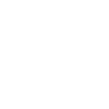
t = 0.00 s
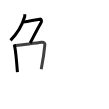
t = 3.75 s
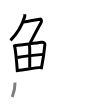
t = 7.50 s
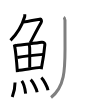
t = 11.50 s
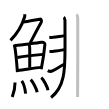
t = 15.25 s
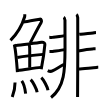
t = 19.00 s

The animated SVG that drew these frames (rendered in a browser with its animation timeline set to each time). Animation: 19 SMIL elements (animate=19); one cycle of 19.00 s.

<svg width="109px" height="109px" viewBox="0 0 px 109px" xmlns="http://www.w3.org/2000/svg" xmlns:xlink="http://www.w3.org/1999/xlink" xml:space="preserve" version="1.1"  baseProfile="full">
<path d="M24.74,14.25c0.04,0.62,0.18,1.61-0.08,2.47C23,22.25,18.25,32.5,10.49,40.37" style="fill:none;stroke:black;stroke-width:3;opacity:0">
  <animate attributeType="CSS" attributeName="opacity" from="0" to="1" begin="0s" dur="1s" repeatCount="Indefinite" fill="freeze" />
</path>
<path d="M23.89,21.88c1.93,0,13.82-2.44,15.85-2.73c1.74-0.25,2.13,2.17,1.41,3.4c-3.05,5.19-6.64,12.2-10.95,20.4" style="fill:none;stroke:black;stroke-width:3;opacity:0">
  <animate attributeType="CSS" attributeName="opacity" from="0" to="1" begin="1s" dur="1s" repeatCount="Indefinite" fill="freeze" />
</path>
<path d="M14.22,44.45c0.23,0.46,0.24,0.78,0.37,1.37c1.06,4.8,2.18,17.42,2.83,26.37" style="fill:none;stroke:black;stroke-width:3;opacity:0">
  <animate attributeType="CSS" attributeName="opacity" from="0" to="1" begin="2s" dur="1s" repeatCount="Indefinite" fill="freeze" />
</path>
<path d="M15.31,45.61c8.17-1.21,20.19-2.28,26.29-3.29c2.24-0.37,3.39,0.94,3.27,2.26c-0.42,4.84-1.85,15.54-3.64,24.6" style="fill:none;stroke:black;stroke-width:3;opacity:0">
  <animate attributeType="CSS" attributeName="opacity" from="0" to="1" begin="3s" dur="1s" repeatCount="Indefinite" fill="freeze" />
</path>
<path d="M28.52,44.27c0.93,0.6,1.13,2.05,1.16,3.6c0.12,6.84,0.03,16.53,0.03,19.92" style="fill:none;stroke:black;stroke-width:3;opacity:0">
  <animate attributeType="CSS" attributeName="opacity" from="0" to="1" begin="4s" dur="1s" repeatCount="Indefinite" fill="freeze" />
</path>
<path d="M17.35,57.5c2.66-0.47,23.54-2.93,25.74-3.13" style="fill:none;stroke:black;stroke-width:3;opacity:0">
  <animate attributeType="CSS" attributeName="opacity" from="0" to="1" begin="5s" dur="1s" repeatCount="Indefinite" fill="freeze" />
</path>
<path d="M17.84,70.37c5.88-0.51,15.16-2.17,23.28-3" style="fill:none;stroke:black;stroke-width:3;opacity:0">
  <animate attributeType="CSS" attributeName="opacity" from="0" to="1" begin="6s" dur="1s" repeatCount="Indefinite" fill="freeze" />
</path>
<path d="M15.05,82.57c0,5.23-2.21,12.94-2.79,14.43" style="fill:none;stroke:black;stroke-width:3;opacity:0">
  <animate attributeType="CSS" attributeName="opacity" from="0" to="1" begin="7s" dur="1s" repeatCount="Indefinite" fill="freeze" />
</path>
<path d="M21.76,80.83c1.76,2.41,3.43,9.04,3.87,12.79" style="fill:none;stroke:black;stroke-width:3;opacity:0">
  <animate attributeType="CSS" attributeName="opacity" from="0" to="1" begin="8s" dur="1s" repeatCount="Indefinite" fill="freeze" />
</path>
<path d="M30.69,79.69c2.27,2.2,5.87,9.04,6.44,12.46" style="fill:none;stroke:black;stroke-width:3;opacity:0">
  <animate attributeType="CSS" attributeName="opacity" from="0" to="1" begin="9s" dur="1s" repeatCount="Indefinite" fill="freeze" />
</path>
<path d="M41.3,77.62c2.36,2.21,6.11,9.09,6.7,12.53" style="fill:none;stroke:black;stroke-width:3;opacity:0">
  <animate attributeType="CSS" attributeName="opacity" from="0" to="1" begin="10s" dur="1s" repeatCount="Indefinite" fill="freeze" />
</path>
<path d="M63.69,17.2c0.71,0.47,1.13,2.12,1.28,3.06c0.06,0.4,0.07,13.44,0.05,28.72c-0.03,20.54-0.27,37.76-13.96,48.51" style="fill:none;stroke:black;stroke-width:3;opacity:0">
  <animate attributeType="CSS" attributeName="opacity" from="0" to="1" begin="11s" dur="1s" repeatCount="Indefinite" fill="freeze" />
</path>
<path d="M49.3,37.37c1.03,0,2.23,0.24,3.26,0c1.03-0.24,11.09-1.18,12.29-1.91" style="fill:none;stroke:black;stroke-width:3;opacity:0">
  <animate attributeType="CSS" attributeName="opacity" from="0" to="1" begin="12s" dur="1s" repeatCount="Indefinite" fill="freeze" />
</path>
<path d="M49.46,51.51c1.03,0,2.23,0.24,3.26,0c1.03-0.24,9.08-1.17,11.82-1.89" style="fill:none;stroke:black;stroke-width:3;opacity:0">
  <animate attributeType="CSS" attributeName="opacity" from="0" to="1" begin="13s" dur="1s" repeatCount="Indefinite" fill="freeze" />
</path>
<path d="M47.75,70.63c1.75,0.87,2.99,1.16,4.63,0.28c3.12-1.66,5.62-3.16,11.8-6.62" style="fill:none;stroke:black;stroke-width:3;opacity:0">
  <animate attributeType="CSS" attributeName="opacity" from="0" to="1" begin="14s" dur="1s" repeatCount="Indefinite" fill="freeze" />
</path>
<path d="M76.39,14.5c0.75,0.48,1.19,2.17,1.34,3.13c0.15,0.96,0,73.39-0.15,79.4" style="fill:none;stroke:black;stroke-width:3;opacity:0">
  <animate attributeType="CSS" attributeName="opacity" from="0" to="1" begin="15s" dur="1s" repeatCount="Indefinite" fill="freeze" />
</path>
<path d="M79.24,34.36c3.09-0.36,12.72-1.01,15.04-1.61c0.84-0.22,0.26-0.12,1.72-0.12" style="fill:none;stroke:black;stroke-width:3;opacity:0">
  <animate attributeType="CSS" attributeName="opacity" from="0" to="1" begin="16s" dur="1s" repeatCount="Indefinite" fill="freeze" />
</path>
<path d="M78,50.96c3.09-0.36,12-1.96,15.88-2.13c0.87-0.04,0.26-0.12,1.71-0.12" style="fill:none;stroke:black;stroke-width:3;opacity:0">
  <animate attributeType="CSS" attributeName="opacity" from="0" to="1" begin="17s" dur="1s" repeatCount="Indefinite" fill="freeze" />
</path>
<path d="M78.41,69.04c4.84-0.29,13.34-1.29,18.12-1.63c0.87-0.06,0.26-0.12,1.72-0.12" style="fill:none;stroke:black;stroke-width:3;opacity:0">
  <animate attributeType="CSS" attributeName="opacity" from="0" to="1" begin="18s" dur="1s" repeatCount="Indefinite" fill="freeze" />
</path>
</svg>
